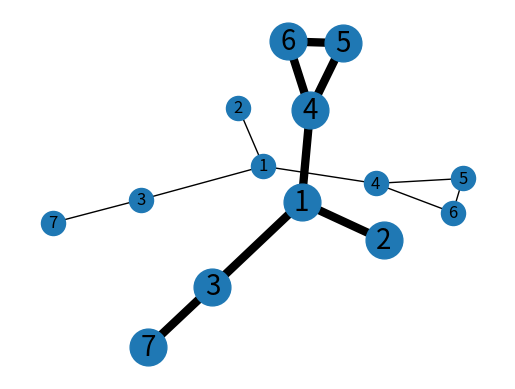

Generate this figure with matplotlib:
#Dijkstra Algorithm

import networkx as nx
import numpy as np
import matplotlib.pyplot as plt

G = nx.Graph()
G.add_edge(1,3,weight=0.6)
G.add_edge(1,4,weight=1)
G.add_edge(5,6,weight=2)
G.add_edge(1,2,weight=1)
G.add_edge(4,5,weight=0.9)
G.add_edge(3,7,weight=0.8)
G.add_edge(4,6,weight=0.9)

pos = nx.spring_layout(G) #Position for all nodes

nx.draw_networkx_nodes(G,pos,node_size=700)
nx.draw_networkx(G)
nx.draw_networkx_edges(G,pos,width=6)
nx.draw_networkx_labels(G,pos,font_size=20,font_family='sans-serif')
plt.axis('off')
plt.savefig("weighted_graph.png") # save as png
plt.show()

#degree_sequence = list(G.degree().values())
#print('Degree Sequence:', degree_sequence)
#nodes = list(G.nodes())
#print('Nodes:', nodes)
#K = []
#for i in nodes:
#    if G.degree(i) > 1:
#        K.append(i)
#print('K:',K)
#S=G.subgraph(K)
#nx.draw_networkx(S)
